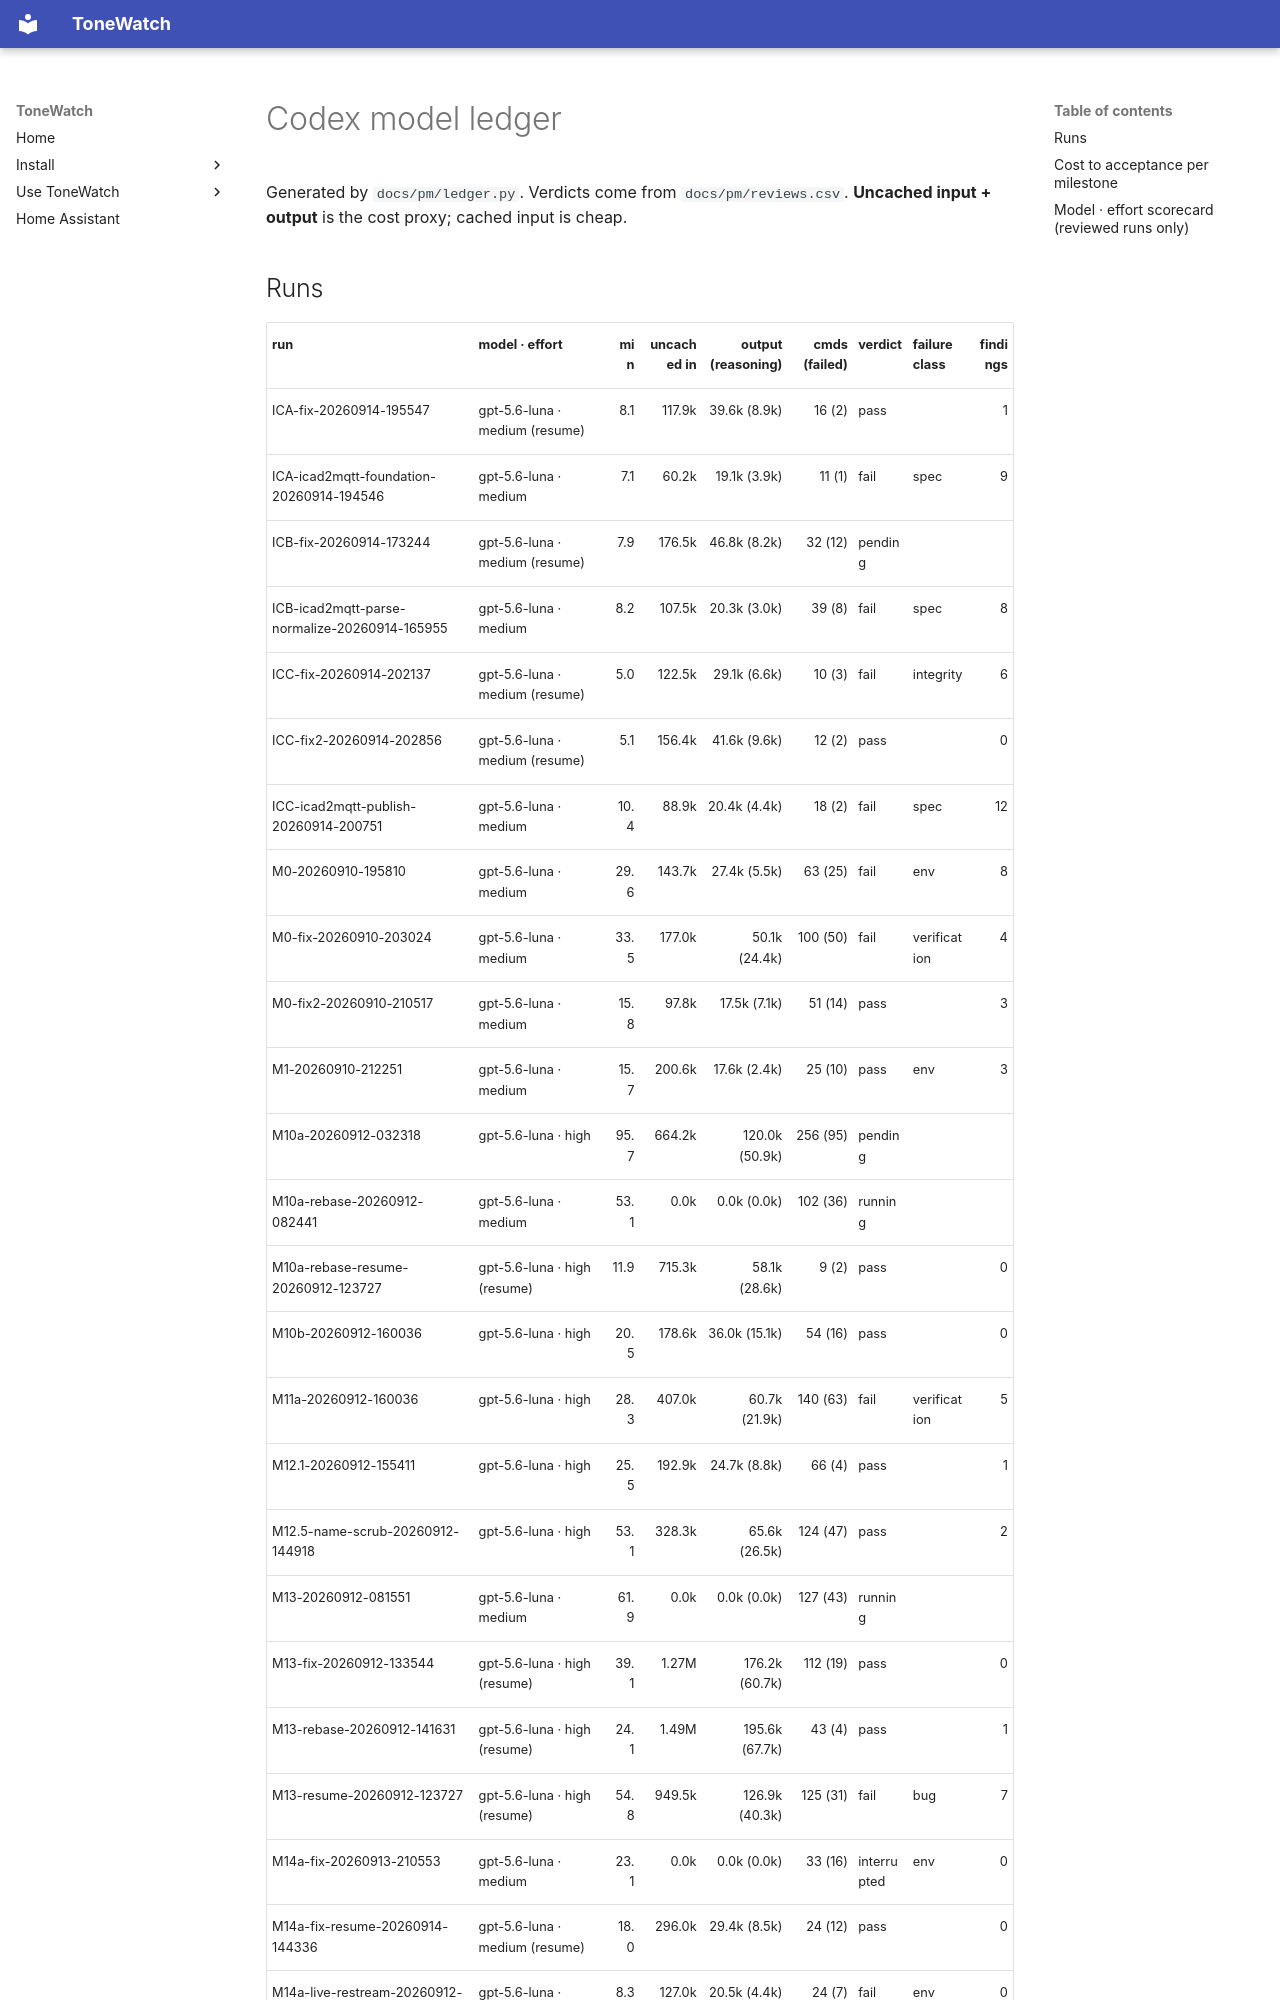

repository: JustBeanie/tonewatch · page: pm/model-ledger/index.html · generator: mkdocs

# Codex model ledger

Generated by `docs/pm/ledger.py`. Verdicts come from `docs/pm/reviews.csv`.
**Uncached input + output** is the cost proxy; cached input is cheap.

## Runs

| run | model · effort | min | uncached in | output (reasoning) | cmds (failed) | verdict | failure class | findings |
|---|---|--:|--:|--:|--:|---|---|--:|
| ICA-fix-20260914-195547 | gpt-5.6-luna · medium (resume) | 8.1 | 117.9k | 39.6k (8.9k) | 16 (2) | pass |  | 1 |
| ICA-icad2mqtt-foundation-20260914-194546 | gpt-5.6-luna · medium | 7.1 | 60.2k | 19.1k (3.9k) | 11 (1) | fail | spec | 9 |
| ICB-fix-20260914-173244 | gpt-5.6-luna · medium (resume) | 7.9 | 176.5k | 46.8k (8.2k) | 32 (12) | pending |  |  |
| ICB-icad2mqtt-parse-normalize-20260914-165955 | gpt-5.6-luna · medium | 8.2 | 107.5k | 20.3k (3.0k) | 39 (8) | fail | spec | 8 |
| ICC-fix-20260914-202137 | gpt-5.6-luna · medium (resume) | 5.0 | 122.5k | 29.1k (6.6k) | 10 (3) | fail | integrity | 6 |
| ICC-fix2-20260914-202856 | gpt-5.6-luna · medium (resume) | 5.1 | 156.4k | 41.6k (9.6k) | 12 (2) | pass |  | 0 |
| ICC-icad2mqtt-publish-20260914-200751 | gpt-5.6-luna · medium | 10.4 | 88.9k | 20.4k (4.4k) | 18 (2) | fail | spec | 12 |
| M0-20260910-195810 | gpt-5.6-luna · medium | 29.6 | 143.7k | 27.4k (5.5k) | 63 (25) | fail | env | 8 |
| M0-fix-20260910-203024 | gpt-5.6-luna · medium | 33.5 | 177.0k | 50.1k (24.4k) | 100 (50) | fail | verification | 4 |
| M0-fix2-20260910-210517 | gpt-5.6-luna · medium | 15.8 | 97.8k | 17.5k (7.1k) | 51 (14) | pass |  | 3 |
| M1-20260910-212251 | gpt-5.6-luna · medium | 15.7 | 200.6k | 17.6k (2.4k) | 25 (10) | pass | env | 3 |
| M10a-20260912-032318 | gpt-5.6-luna · high | 95.7 | 664.2k | 120.0k (50.9k) | 256 (95) | pending |  |  |
| M10a-rebase-20260912-082441 | gpt-5.6-luna · medium | 53.1 | 0.0k | 0.0k (0.0k) | 102 (36) | running |  |  |
| M10a-rebase-resume-20260912-123727 | gpt-5.6-luna · high (resume) | 11.9 | 715.3k | 58.1k (28.6k) | 9 (2) | pass |  | 0 |
| M10b-20260912-160036 | gpt-5.6-luna · high | 20.5 | 178.6k | 36.0k (15.1k) | 54 (16) | pass |  | 0 |
| M11a-20260912-160036 | gpt-5.6-luna · high | 28.3 | 407.0k | 60.7k (21.9k) | 140 (63) | fail | verification | 5 |
| M12.1-20260912-155411 | gpt-5.6-luna · high | 25.5 | 192.9k | 24.7k (8.8k) | 66 (4) | pass |  | 1 |
| M12.5-name-scrub-20260912-144918 | gpt-5.6-luna · high | 53.1 | 328.3k | 65.6k (26.5k) | 124 (47) | pass |  | 2 |
| M13-20260912-081551 | gpt-5.6-luna · medium | 61.9 | 0.0k | 0.0k (0.0k) | 127 (43) | running |  |  |
| M13-fix-20260912-133544 | gpt-5.6-luna · high (resume) | 39.1 | 1.27M | 176.2k (60.7k) | 112 (19) | pass |  | 0 |
| M13-rebase-20260912-141631 | gpt-5.6-luna · high (resume) | 24.1 | 1.49M | 195.6k (67.7k) | 43 (4) | pass |  | 1 |
| M13-resume-20260912-123727 | gpt-5.6-luna · high (resume) | 54.8 | 949.5k | 126.9k (40.3k) | 125 (31) | fail | bug | 7 |
| M14a-fix-20260913-210553 | gpt-5.6-luna · medium | 23.1 | 0.0k | 0.0k (0.0k) | 33 (16) | interrupted | env | 0 |
| M14a-fix-resume-20260914-144336 | gpt-5.6-luna · medium (resume) | 18.0 | 296.0k | 29.4k (8.5k) | 24 (12) | pass |  | 0 |
| M14a-
